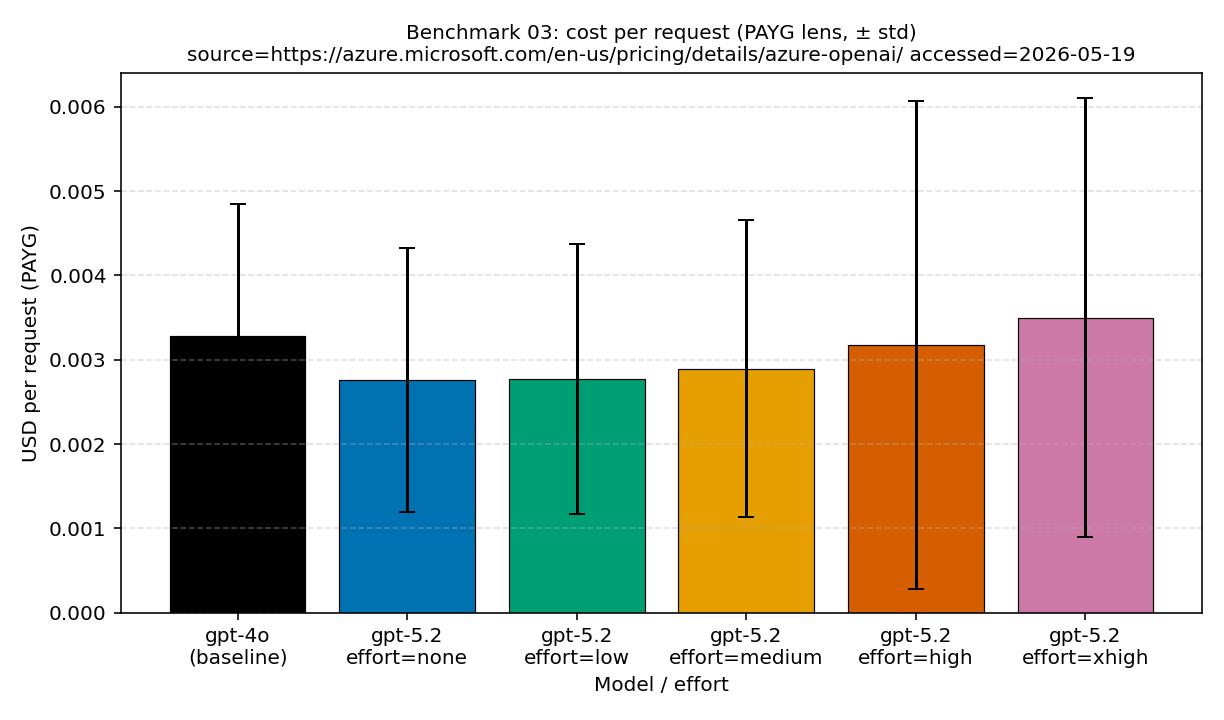

Data behind this chart, as committed beside it:
effort, mean_usd_per_request, model, n_used, pricing_accessed_date, pricing_snapshot_path, pricing_source_url, std_usd_per_request
, 0.003286, gpt-4o, 60, 2026-05-19, pricing/azure-openai-payg-2026-05.yaml, https://azure.microsoft.com/en-us/pricin…, 0.001562
none, 0.002762, gpt-5.2, 60, 2026-05-19, pricing/azure-openai-payg-2026-05.yaml, https://azure.microsoft.com/en-us/pricin…, 0.001562
low, 0.002773, gpt-5.2, 59, 2026-05-19, pricing/azure-openai-payg-2026-05.yaml, https://azure.microsoft.com/en-us/pricin…, 0.001603
medium, 0.002894, gpt-5.2, 60, 2026-05-19, pricing/azure-openai-payg-2026-05.yaml, https://azure.microsoft.com/en-us/pricin…, 0.001763
high, 0.003178, gpt-5.2, 60, 2026-05-19, pricing/azure-openai-payg-2026-05.yaml, https://azure.microsoft.com/en-us/pricin…, 0.002892
xhigh, 0.003499, gpt-5.2, 60, 2026-05-19, pricing/azure-openai-payg-2026-05.yaml, https://azure.microsoft.com/en-us/pricin…, 0.0026
# pricing_source_url: https://azure.micr…
# pricing_accessed_date: 2026-05-19
# pricing_snapshot_path: pricing/azure-o…
